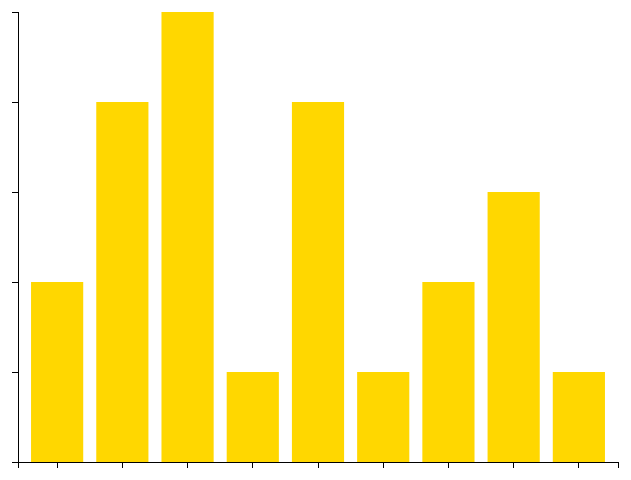
D3 v4 page, settled after 480 driven frames (8 s of simulated time); the page loaded 1 data file(s).


            var chart1 = d3.select("#first").select("svg"),
            margin = 200	
            width = chart1.attr("width")-margin,
            height = chart1.attr("height")-margin;

            var xScale = d3.scaleBand()
                            .range([0,width])
                            .padding(0.2),
                yScale = d3.scaleLinear().
                            range([height,0]);
            
            var g1 = chart1.append("g")
                        .attr("transform","translate("+100+","+100+")");

            d3.csv("fifa_winners.csv", function(error, data){
                if (error) {
                    throw error;
                }
            
                chart1.append("text")
                .attr("x",chart1.attr("width")/2)
                .attr("y",60)
                .style("fill","white")
                .style("font-size", "20px")
                .attr("stroke","white")
                .attr("text-anchor","middle")
                .text("Number of World Cup wins by Country");


                xScale.domain(data.map(function(d) { return d.Team; }));
                yScale.domain([0, d3.max(data, function(d) { return d.Wins; })]);

                g1.append("g")
                .attr("transform", "translate(0," + height + ")")
                .attr('class','axis')
                .call(d3.axisBottom(xScale).tickFormat(function(d){
                    return d;
                }));

                g1.append("g")
                .attr('class','axis')
                .call(d3.axisLeft(yScale).tickFormat(function(d){
                    return d;
                })
                .ticks(5));

                g1.selectAll(".bar")
                .data(data)
                .enter().append("rect")
                .attr("class", "bar")
                .on("mouseover", onMouseOver) //Add listener for the mouseover event
                .on("mouseout", onMouseOut)  
                .attr("x", function(d) { return xScale(d.Team); })
                .attr("y", function(d) { return yScale(d.Wins); })
                .attr("width", xScale.bandwidth())
                .transition()
                .ease(d3.easeLinear)
                .duration(400)
                .delay(function (d, i) {
                return i * 50;
                })
                .attr("height", function(d) { return height - yScale(d.Wins); });
            
            
        });
        //mouseover event handler function
        function onMouseOver(d, i) {
            d3.select(this).attr('class', 'highlight');
            d3.select(this)
            .transition()     // adds animation
            .duration(400)
            .attr('fill','red')
            .attr('width',  xScale.bandwidth() + 5)
            .attr("y", function(d) { return  yScale(d.Wins) - 10; })
            .attr("height", function(d) { return height -  yScale(d.Wins) + 10; });

            g1.append("text")
            .attr('class', 'val')
            .attr('fill','red') 
            .attr('x', function() {
                return  xScale(d.Team)+xScale.bandwidth()/2;
            })
            .attr('y', function() {
                return  yScale(d.Wins) - 15;
            })
            .text(function() {
                return [d.Wins];  // Value of the text
            });
        }

        //mouseout event handler function
        function onMouseOut(d, i) {
            // use the text label class to remove label on mouseout
            d3.select(this).attr('class', 'bar');
            d3.select(this)
            .transition()     // adds animation
            .duration(400)
            .attr('width', xScale.bandwidth())
            .attr("y", function(d) { return  yScale(d.Wins); })
            .attr("height", function(d) { return height -  yScale(d.Wins); });

            d3.selectAll('.val')
            .remove()
        }

        
        

### data: fifa_winners.csv
Team, Wins
Uruguay, 2
Italy, 4
Brazil, 5
Sweden, 1
Germany, 4
England, 1
Argentina, 2
France, 3
Spain, 1